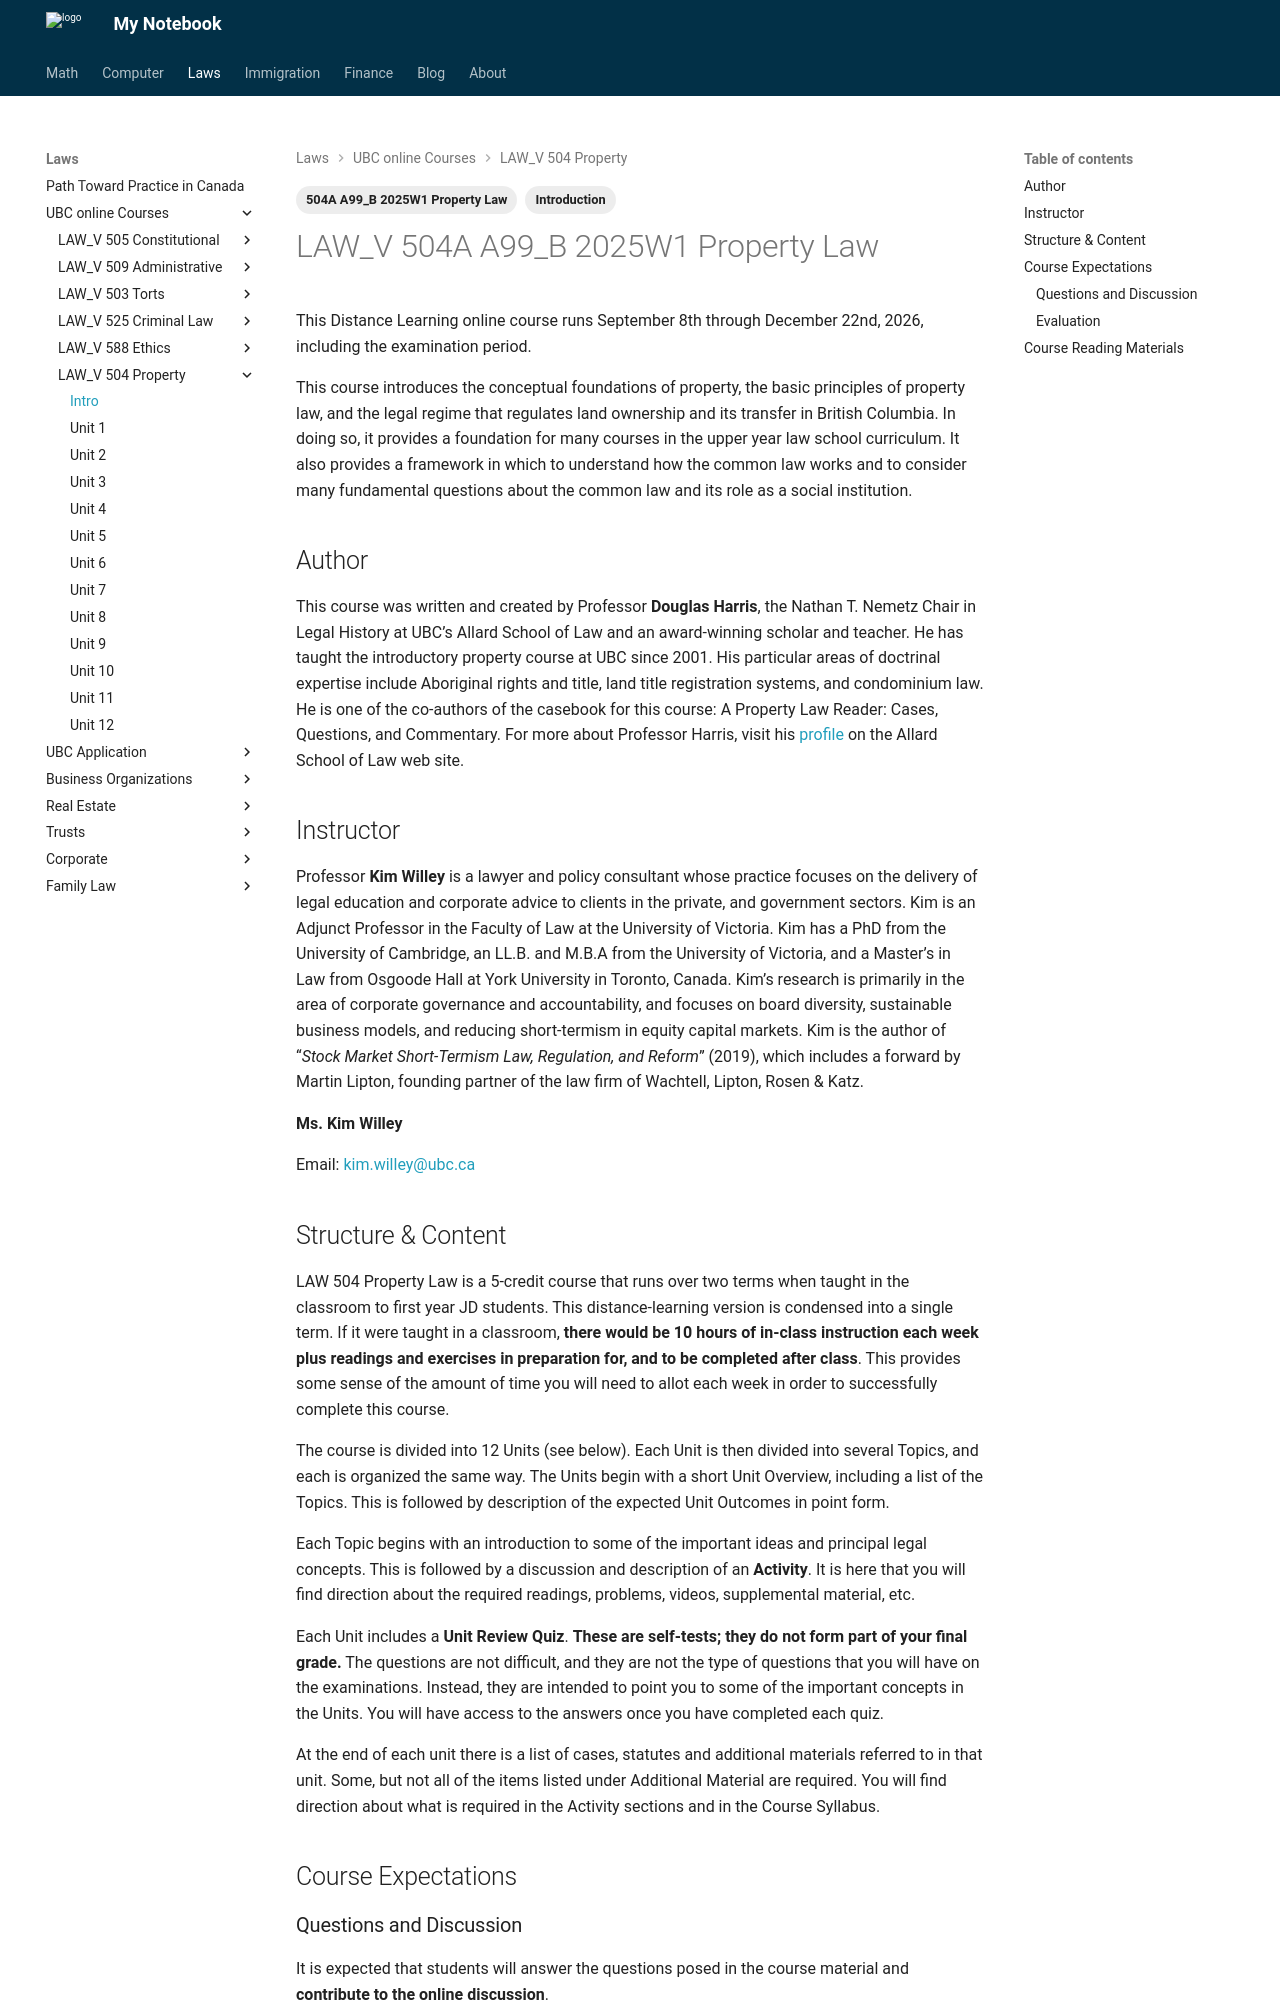

repository: Larry-Cui/notebook · page: UBC-laws/L504/504Intro/index.html · generator: mkdocs

---
layout: post
title: L504 Introduction
date: 2026-08-16
draft: false
categories:
  - Law
tags:
  - 504A A99_B 2025W1 Property Law
  - Introduction
---

# LAW_V 504A A99_B 2025W1 Property Law

This Distance Learning online course runs September 8th through December 22nd, 2026, including the examination period.

This course introduces the conceptual foundations of property, the basic principles of property law, and the legal regime that regulates land ownership and its transfer in British Columbia. In doing so, it provides a foundation for many courses in the upper year law school curriculum. It also provides a framework in which to understand how the common law works and to consider many fundamental questions about the common law and its role as a social institution.

## Author

This course was written and created by Professor **Douglas Harris**, the Nathan T. Nemetz Chair in Legal History at UBC’s Allard School of Law and an award-winning scholar and teacher. He has taught the introductory property course at UBC since 2001. His particular areas of doctrinal expertise include Aboriginal rights and title, land title registration systems, and condominium law. He is one of the co-authors of the casebook for this course: A Property Law Reader: Cases, Questions, and Commentary. For more about Professor Harris, visit his [profile](https://allard.ubc.ca/about-us/our-people/douglas-harris){:target=" \_blank"} on the Allard School of Law web site.

## Instructor

Professor **Kim Willey** is a lawyer and policy consultant whose practice focuses on the delivery of legal education and corporate advice to clients in the private, and government sectors. Kim is an Adjunct Professor in the Faculty of Law at the University of Victoria. Kim has a PhD from the University of Cambridge, an LL.B. and M.B.A from the University of Victoria, and a Master’s in Law from Osgoode Hall at York University in Toronto, Canada. Kim’s research is primarily in the area of corporate governance and accountability, and focuses on board diversity, sustainable business models, and reducing short-termism in equity capital markets. Kim is the author of “*Stock Market Short-Termism Law, Regulation, and Reform*” (2019), which includes a forward by Martin Lipton, founding partner of the law firm of Wachtell, Lipton, Rosen & Katz.  

**Ms. Kim Willey**

Email: [kim.willey@ubc.ca](mailto:kim.willey@ubc.ca){:target=" \_blank"}

## Structure & Content

LAW 504 Property Law is a 5-credit course that runs over two terms when taught in the classroom to first year JD students. This distance-learning version is condensed into a single term. If it were taught in a classroom, **there would be 10 hours of in-class instruction each week plus readings and exercises in preparation for, and to be completed after class**. This provides some sense of the amount of time you will need to allot each week in order to successfully complete this course.

The course is divided into 12 Units (see below). Each Unit is then divided into several Topics, and each is organized the same way. The Units begin with a short Unit Overview, including a list of the Topics. This is followed by description of the expected Unit Outcomes in point form.

Each Topic begins with an introduction to some of the important ideas and principal legal concepts. This is followed by a discussion and description of an **Activity**. It is here that you will find direction about the required readings, problems, videos, supplemental material, etc.

Each Unit includes a **Unit Review Quiz**. **These are self-tests; they do not form part of your final grade.** The questions are not difficult, and they are not the type of questions that you will have on the examinations. Instead, they are intended to point you to some of the important concepts in the Units. You will have access to the answers once you have completed each quiz.

At the end of each unit there is a list of cases, statutes and additional materials referred to in that unit. Some, but not all of the items listed under Additional Material are required. You will find direction about what is required in the Activity sections and in the Course Syllabus.

## Course Expectations

### Questions and Discussion

It is expected that students will answer the questions posed in the course material and **contribute to the online discussion**. 

Through each unit there are sections marked "**Activity**".   Each of these Activity sections will ask you to consult a certain resource and consider some questions related to the content that you have read.  **These Activity sections should guide your participation in the discussion forum.**  It is expected that **students will reply to at least 2 Activity prompts for each Unit (ie. 2 posts per week)**.  You may reply to more prompts if you would like.  **Contribution includes not only posting your answer but interacting with your classmates through discussion as well.** 

Note that Academic Integrity rules apply to your discussion posts.  All posts in the discussion forum should either be your own original work or properly cited where you are relying or quoting the works of others.  If you are unclear about the rules regarding Academic Integrity please speak with your instructor.

All discussions are monitored by the instructor and the quality of your contributions will be reflected in your participation grade.  The instructor will not post on every thread and will only get involved in online discussions from time to time if there is a need to clarify a legal point being discussed or if the discussion thread requires intervention for some other reason.  The instructor is always avaliable to answer any questions or provide clarification on any course related topic through the Q & A discussion forum or through direct e-mail contact.

### Evaluation

The evaluation for this course consists of three elements:

- Participation: 20%

- Mid Term Examination: 20%

- Final Examination: 60%

The Mid Term examination will take place following Unit 6.  **The Mid Term will be a take home examination**.  The exam will be distributed and collected through the Canvas Platform.  You will have **48 hours** to complete and submit the exam.

The Final Examination will take place during the regular Allard School of Law examination period.  The Final Examination will be conducted through Proctorio.
